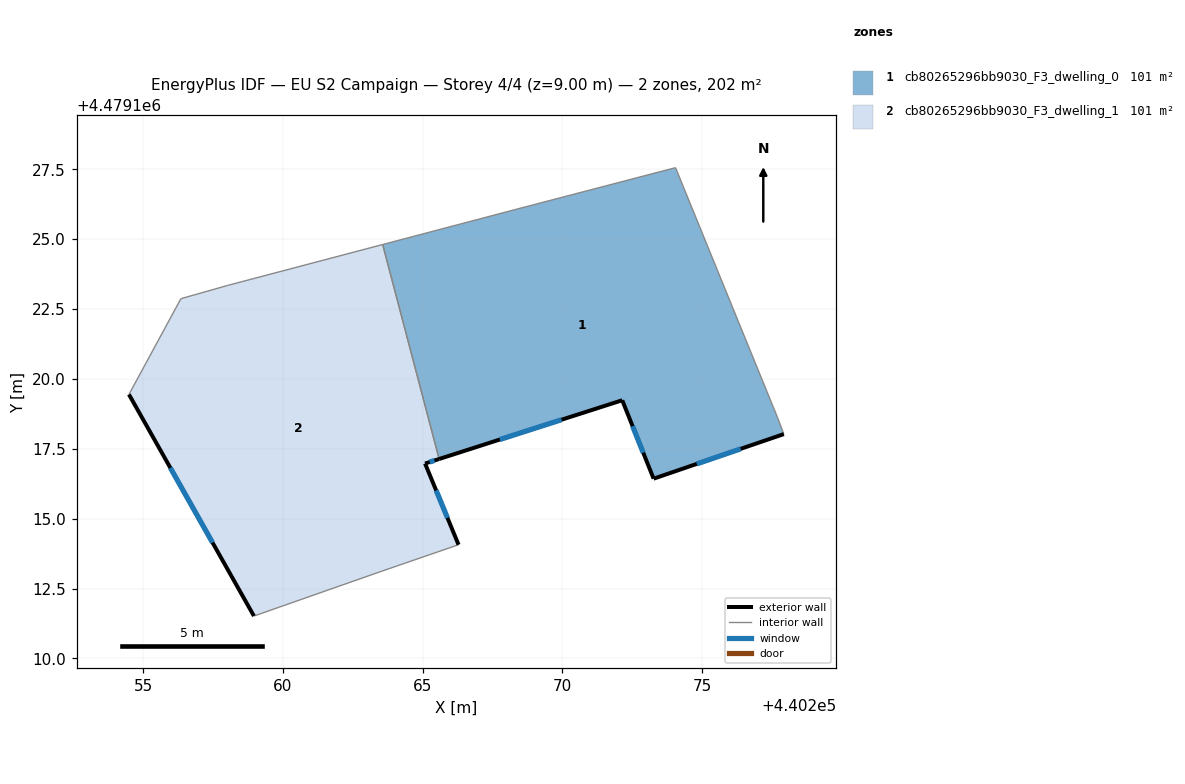
=== STOREY PLAN SPEC (per zone: floor XY polygon, exterior-wall plan segments, windows/doors) ===
zone 1: cb80265296bb9030_F3_dwelling_0  (101.0 m²)
  floor: (440277.92, 4479118.03) (440277.69, 4479118.64) (440274.05, 4479127.56) (440268.48, 4479126.11) (440263.57, 4479124.81) (440265.59, 4479117.13) (440272.14, 4479119.24) (440273.27, 4479116.43)
  exterior wall: (440277.92, 4479118.03) – (440273.27, 4479116.43)  [4.9 m]
    window: (440276.38, 4479117.50) – (440274.81, 4479116.96)  [1.7 m²]
  exterior wall: (440273.27, 4479116.43) – (440272.14, 4479119.24)  [3.0 m]
    window: (440272.89, 4479117.36) – (440272.51, 4479118.31)  [1.0 m²]
  exterior wall: (440272.14, 4479119.24) – (440265.59, 4479117.13)  [6.9 m]
    window: (440269.97, 4479118.54) – (440267.76, 4479117.83)  [2.3 m²]
  interior walls: 5
zone 2: cb80265296bb9030_F3_dwelling_1  (101.0 m²)
  floor: (440266.28, 4479114.07) (440265.09, 4479116.97) (440265.59, 4479117.13) (440263.57, 4479124.81) (440258.02, 4479123.35) (440256.35, 4479122.87) (440254.49, 4479119.45) (440258.96, 4479111.52) (440263.51, 4479113.11)
  exterior wall: (440265.59, 4479117.13) – (440265.09, 4479116.97)  [0.5 m]
    window: (440265.42, 4479117.08) – (440265.25, 4479117.03)  [0.2 m²]
  exterior wall: (440265.09, 4479116.97) – (440266.28, 4479114.07)  [3.1 m]
    window: (440265.48, 4479116.01) – (440265.89, 4479115.03)  [1.1 m²]
  exterior wall: (440258.96, 4479111.52) – (440254.49, 4479119.45)  [9.1 m]
    window: (440257.48, 4479114.14) – (440255.97, 4479116.82)  [3.1 m²]
  interior walls: 6

=== DERIVED (storey summary) ===
Building: EU S2 Campaign
Storey: 4 of 4  (floor level z = 9.00 m)
Storey gross floor area: 202.0 m²
Zones on this storey: 2
  - cb80265296bb9030_F3_dwelling_0: floor 101.0 m²; exterior wall 14.8 m (44.5 m²); 3 window(s) 5.1 m²; WWR 11.4%
  - cb80265296bb9030_F3_dwelling_1: floor 101.0 m²; exterior wall 12.8 m (38.3 m²); 3 window(s) 4.4 m²; WWR 11.4%
Zone adjacency (shared interzone walls):
  - cb80265296bb9030_F3_dwelling_0 ↔ cb80265296bb9030_F3_dwelling_1